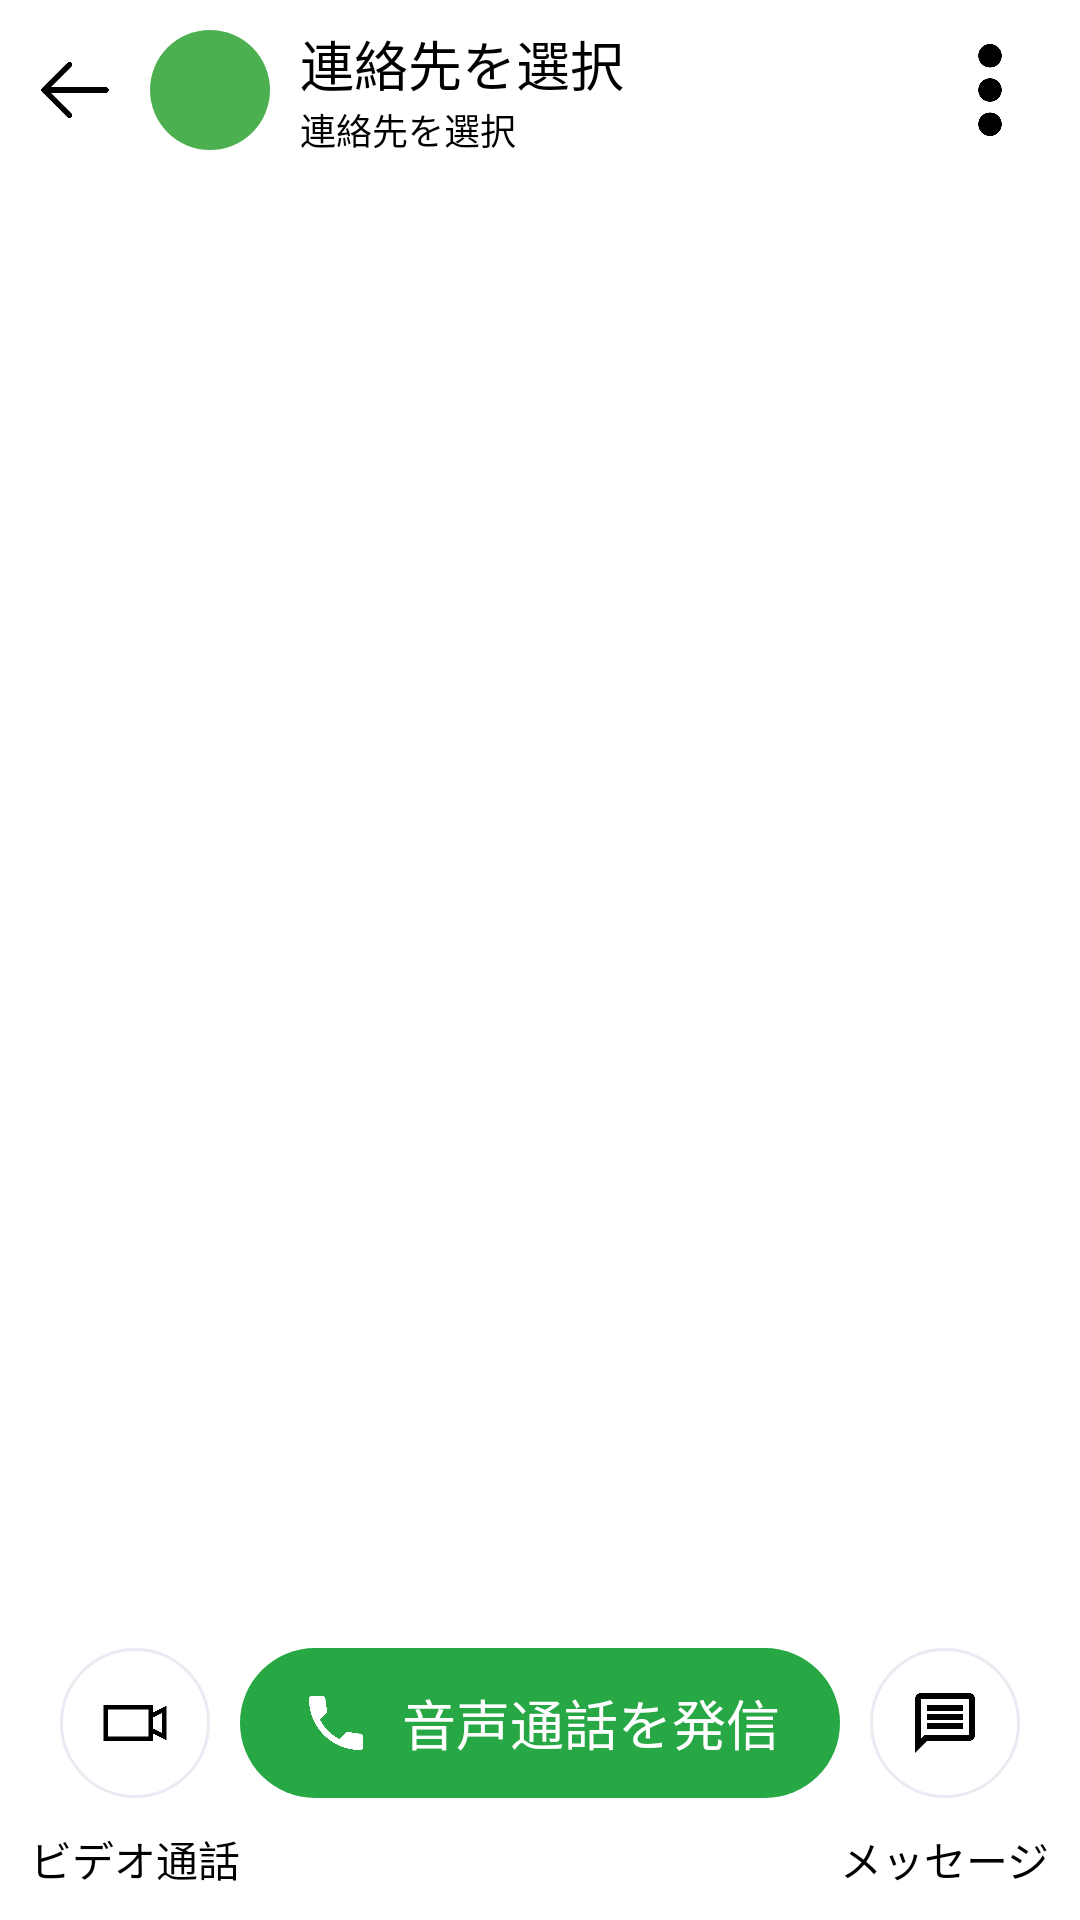

Reconstruct the res/layout file that produces this screen, plus the resources it refers to.
<!-- AndroidManifest.xml: application theme Theme.LogiPhone -->
<!-- res/layout/call_history.xml -->
<?xml version="1.0" encoding="utf-8"?>
<androidx.constraintlayout.widget.ConstraintLayout
    xmlns:android="http://schemas.android.com/apk/res/android"
    xmlns:app="http://schemas.android.com/apk/res-auto"
    xmlns:tools="http://schemas.android.com/tools"
    android:layout_width="match_parent"
    android:layout_height="match_parent"
    android:orientation="vertical">

    <LinearLayout
        android:layout_width="match_parent"
        android:layout_height="wrap_content"
        android:gravity="center_vertical"
        app:layout_constraintStart_toStartOf="parent"
        tools:ignore="MissingConstraints">

        <LinearLayout
            android:layout_width="wrap_content"
            android:layout_height="wrap_content"
            android:gravity="center_vertical">

            <ImageView
                android:contentDescription="@string/content_search"
                android:layout_width="30dp"
                android:layout_height="30dp"
                android:layout_margin="10dp"
                android:layout_gravity="center"
                android:src="@drawable/ic_back_arrow" />

            <LinearLayout
                android:id="@+id/call_history_avatar"
                android:layout_width="40dp"
                android:layout_height="40dp"
                android:layout_gravity="center"
                android:background="@drawable/background_green"
                android:orientation="horizontal">

                <TextView
                    android:id="@+id/call_history_nickname"
                    android:layout_width="match_parent"
                    android:layout_height="match_parent"
                    android:textAlignment="center"
                    android:textSize="24sp"
                    android:textColor="@color/white" />
            </LinearLayout>

            <LinearLayout
                android:layout_width="wrap_content"
                android:layout_height="wrap_content"
                android:orientation="vertical">

                <TextView
                    android:id="@+id/call_history_name"
                    android:layout_width="wrap_content"
                    android:layout_height="wrap_content"
                    android:layout_marginStart="10dp"
                    android:text="@string/title_favorite_add"
                    android:textSize="18sp" />

                <TextView
                    android:id="@+id/call_history_number"
                    android:layout_width="wrap_content"
                    android:layout_height="wrap_content"
                    android:layout_marginStart="10dp"
                    android:text="@string/title_favorite_add"
                    android:textSize="12sp" />
            </LinearLayout>
        </LinearLayout>

        <View
            android:layout_width="0dp"
            android:layout_height="0dp"
            android:layout_weight="1" />

        <LinearLayout
            android:layout_width="wrap_content"
            android:layout_height="wrap_content">

            <ImageView
                android:contentDescription="@string/content_search"
                android:layout_width="40dp"
                android:layout_height="40dp"
                android:layout_margin="10dp"
                android:layout_gravity="center"
                android:src="@drawable/ic_nav_menu" />
        </LinearLayout>
    </LinearLayout>

    <LinearLayout
        android:layout_width="match_parent"
        android:layout_height="wrap_content"
        android:orientation="horizontal"
        android:gravity="bottom"
        android:layout_marginTop="50dp"
        app:layout_constraintBottom_toTopOf="@+id/call_panel">

        <ListView
            android:id="@+id/call_history_list"
            android:layout_width="match_parent"
            android:layout_height="wrap_content"
            android:background="#FDFAFE"
            android:divider="@android:color/transparent"
            android:paddingLeft="5dp"
            android:paddingRight="5dp"
            app:flow_horizontalAlign="start"
            app:flow_verticalAlign="top" />
    </LinearLayout>

    <LinearLayout
        android:id="@+id/call_panel"
        android:layout_width="match_parent"
        android:layout_height="wrap_content"
        android:layout_margin="10dp"
        android:gravity="top"
        app:layout_constraintBottom_toBottomOf="parent"
        app:layout_constraintEnd_toEndOf="parent"
        app:layout_constraintStart_toStartOf="parent">

        <View
            android:layout_width="0dp"
            android:layout_height="0dp"
            android:layout_weight="1" />

        <LinearLayout
            android:layout_width="wrap_content"
            android:layout_height="wrap_content"
            android:orientation="vertical"
            android:gravity="center_horizontal">

            <LinearLayout
                android:layout_width="50dp"
                android:layout_height="50dp"
                android:gravity="center"
                android:clickable="true"
                android:layout_marginBottom="10dp"
                android:background="@drawable/btn_video_call">

                <ImageView
                    android:contentDescription="@string/content_search"
                    android:layout_width="24dp"
                    android:layout_height="24dp"
                    android:layout_gravity="center"
                    android:src="@drawable/ic_video_call" />
            </LinearLayout>

            <TextView
                android:layout_width="wrap_content"
                android:layout_height="wrap_content"
                android:textColor="@color/black"
                android:text="@string/content_call_video"
                android:textSize="14sp" />
        </LinearLayout>

        <View
            android:layout_width="0dp"
            android:layout_height="0dp"
            android:layout_weight="1" />

        <LinearLayout
            android:layout_width="wrap_content"
            android:layout_height="50dp"
            android:gravity="center_vertical"
            android:clickable="true"
            android:background="@drawable/btn_voice_call">

            <ImageView
                android:contentDescription="@string/content_search"
                android:layout_width="24dp"
                android:layout_height="24dp"
                android:layout_gravity="center"
                android:src="@drawable/ic_white_call" />

            <TextView
                android:layout_width="wrap_content"
                android:layout_height="wrap_content"
                android:textColor="@color/white"
                android:layout_marginStart="10dp"
                android:text="@string/content_call_voice"
                android:textSize="18sp" />
        </LinearLayout>

        <View
            android:layout_width="0dp"
            android:layout_height="0dp"
            android:layout_weight="1" />

        <LinearLayout
            android:layout_width="wrap_content"
            android:layout_height="wrap_content"
            android:orientation="vertical"
            android:gravity="center_horizontal">

            <LinearLayout
                android:layout_width="50dp"
                android:layout_height="50dp"
                android:gravity="center"
                android:clickable="true"
                android:layout_marginBottom="10dp"
                android:background="@drawable/btn_video_call">

                <ImageView
                    android:contentDescription="@string/content_search"
                    android:layout_width="24dp"
                    android:layout_height="24dp"
                    android:layout_gravity="center"
                    android:src="@drawable/ic_message_outline" />
            </LinearLayout>

            <TextView
                android:layout_width="wrap_content"
                android:layout_height="wrap_content"
                android:textColor="@color/black"
                android:text="@string/content_sms"
                android:textSize="14sp" />
        </LinearLayout>

        <View
            android:layout_width="0dp"
            android:layout_height="0dp"
            android:layout_weight="1" />

    </LinearLayout>
</androidx.constraintlayout.widget.ConstraintLayout>
<!-- resources referenced by this layout -->
<resources>
  <color name="black">#FF000000</color>
  <color name="white">#FFFFFFFF</color>
  <!-- drawable background_green (drawable) -->
  <?xml version="1.0" encoding="utf-8"?>
  <shape xmlns:android="http://schemas.android.com/apk/res/android">
      <solid android:color="#4CAF50" /> 
      <corners android:radius="24dp" />
  </shape>
  <!-- drawable btn_video_call (drawable) -->
  <?xml version="1.0" encoding="utf-8"?>
  <shape xmlns:android="http://schemas.android.com/apk/res/android">
      <corners android:radius="500dp" />
      <stroke android:width="1dp" android:color="@color/secondary" />
  </shape>
  <!-- drawable btn_voice_call (drawable) -->
  <?xml version="1.0" encoding="utf-8"?>
  <shape xmlns:android="http://schemas.android.com/apk/res/android">
      <solid android:color="@color/success" />
      <corners android:radius="30dp" />
      <padding android:bottom="10dp" />
      <padding android:top="10dp" />
      <padding android:right="20dp" />
      <padding android:left="20dp" />
  </shape>
  <!-- drawable ic_back_arrow: png bitmap (drawable, 9043 bytes) -->
  <!-- drawable ic_message_outline: png bitmap (drawable, 10599 bytes) -->
  <!-- drawable ic_nav_menu: png bitmap (drawable, 11854 bytes) -->
  <!-- drawable ic_video_call: png bitmap (drawable, 8717 bytes) -->
  <!-- drawable ic_white_call: png bitmap (drawable, 14300 bytes) -->
  <string name="content_call_video">ビデオ通話</string>
  <string name="content_call_voice">音声通話を発信</string>
  <string name="content_search">検索</string>
  <string name="content_sms">メッセージ</string>
  <string name="title_favorite_add">連絡先を選択</string>
  <style name="Theme.LogiPhone" parent="Theme.MaterialComponents.Light.NoActionBar">
          
  
  
  
          <item name="android:statusBarColor">#525050</item>
          <item name="android:navigationBarColor">@color/bottom_menu</item>
          <item name="colorPrimary">@color/colorPrimary</item>
          <item name="colorPrimaryVariant">@color/colorPrimaryDark</item>
          <item name="colorOnPrimary">@color/white</item>
          <item name="colorAccent">@color/colorAccent</item>
      </style>
  <color name="secondary">#EAEAF3</color>
  <color name="success">#28A745</color>
  <color name="bottom_menu">#EFEDF6</color>
  <color name="colorPrimary">#0098D6</color>
  <color name="colorPrimaryDark">#006e99</color>
  <color name="colorAccent">#0098D6</color>
</resources>
